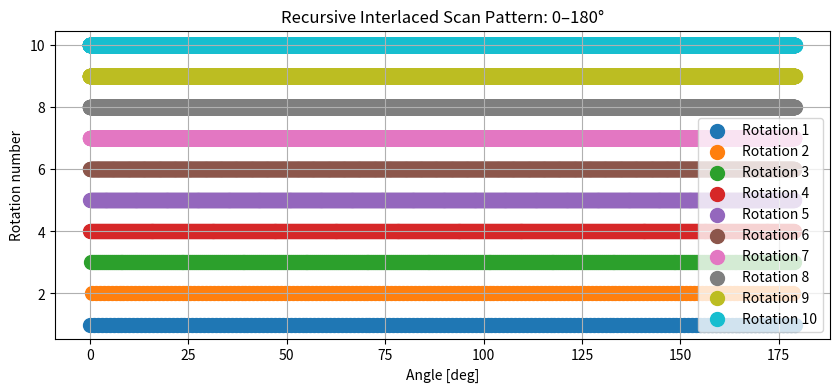
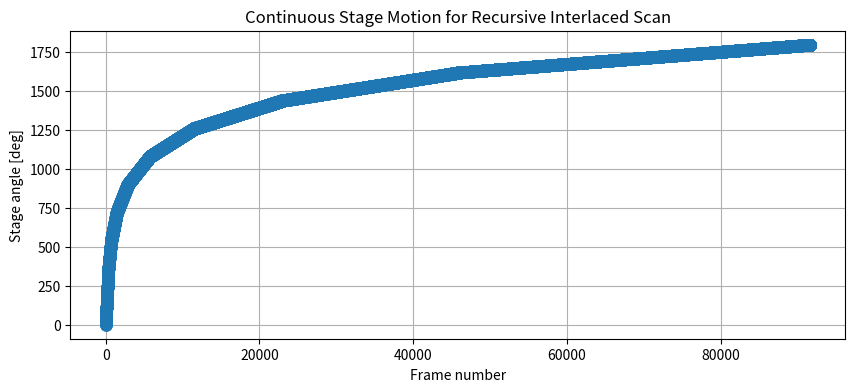

These charts were generated, in order, by the following Python code:
import matplotlib.pyplot as plt

# Parameters
N = 180   # frames in first rotation
n = 10    # number of rotations
total_range = 180

# Step 1: first rotation - uniform spacing
rotation1 = [i * total_range / N for i in range(N)]
angles = [rotation1]

# Step 2: subsequent rotations - recursive midpoint of all previous angles
for r in range(1, n):
    prev_all = sorted([a for rot in angles for a in rot])
    new_rotation = [(prev_all[i] + prev_all[i+1])/2 for i in range(len(prev_all)-1)]
    angles.append(new_rotation)

# Print interlaced pattern
print("Interlaced pattern within 0–180°:")
for r, a in enumerate(angles, start=1):
    print(f"Rotation {r}: {a}")

# Continuous stage positions
stage_positions = []
for r in range(n):
    base = r * total_range
    stage_positions.extend([a + base for a in angles[r]])

print("\nStage positions for continuous rotation:")
print(stage_positions)

# ---- Plots ----
# Plot interlaced angles within 0–180
plt.figure(figsize=(10, 4))
for r, rotation_angles in enumerate(angles):
    plt.scatter(rotation_angles, [r+1]*len(rotation_angles),
                label=f'Rotation {r+1}', s=100)
plt.xlabel('Angle [deg]')
plt.ylabel('Rotation number')
plt.title('Recursive Interlaced Scan Pattern: 0–180°')
plt.grid(True)
plt.legend(loc='lower right')
plt.show()

# Plot cumulative stage positions
plt.figure(figsize=(10, 4))
plt.plot(stage_positions, 'o-', markersize=8)
plt.xlabel('Frame number')
plt.ylabel('Stage angle [deg]')
plt.title('Continuous Stage Motion for Recursive Interlaced Scan')
plt.grid(True)
plt.show()


# import matplotlib.pyplot as plt

# # Parameters
# N = 18
# n = 3

# # First rotation: uniform spacing
# delta = 180 / N
# angles = [[i * delta for i in range(N)]]

# # Subsequent rotations: midpoints of previous rotation
# for r in range(1, n):
#     prev = angles[-1]
#     new_rotation = []
#     for i in range(N):
#         # For i < N-1, take midpoint between prev[i] and prev[i+1]
#         if i < N-1:
#             new_rotation.append((prev[i] + prev[i+1])/2)
#         else:
#             # For last point, extrapolate same spacing as previous interval
#             spacing = prev[1] - prev[0]
#             new_rotation.append(prev[-1] + spacing/2)
#     angles.append(new_rotation)

# # Print
# print("Interlaced pattern within 0–180°:")
# for r, a in enumerate(angles, start=1):
#     print(f"Rotation {r}: {a}")

# # Cumulative stage positions
# stage_positions = []
# for r in range(n):
#     base = r * 180
#     stage_positions.extend([a + base for a in angles[r]])

# print("\nStage positions for continuous rotation:")
# print(stage_positions)

# # Plots
# plt.figure(figsize=(10, 4))
# for r, rotation_angles in enumerate(angles):
#     plt.scatter(rotation_angles, [r+1]*len(rotation_angles), label=f'Rotation {r+1}', s=100)
# plt.xlabel('Angle [deg]')
# plt.ylabel('Rotation number')
# plt.title('True Interlaced Scan Pattern: 0–180°')
# plt.grid(True)
# plt.legend(loc='lower right')
# plt.show()

# plt.figure(figsize=(10, 4))
# plt.plot(stage_positions, 'o-', markersize=8)
# plt.xlabel('Frame number')
# plt.ylabel('Stage angle [deg]')
# plt.title('Continuous Stage Motion for True Interlaced Scan')
# plt.grid(True)
# plt.show()


# # import matplotlib.pyplot as plt

# # # Parameters
# # N = 6  # frames per rotation
# # n = 3  # number of rotations

# # # Interlaced delta per rotation
# # delta = 180 / N
# # offset = delta / n

# # # Generate interlaced angles (0–180°)
# # angles = []
# # for r in range(n):
# #     rotation_angles = [i * delta + r * offset for i in range(N)]
# #     angles.append(rotation_angles)

# # # Plot of 0–180° interlaced pattern
# # plt.figure(figsize=(10, 4))
# # for r, rotation_angles in enumerate(angles):
# #     plt.scatter(rotation_angles, [r+1]*len(rotation_angles), label=f'Rotation {r+1}', s=100)
# # plt.yticks(range(1, n+1))
# # plt.xlabel('Angle [deg]')
# # plt.ylabel('Rotation number')
# # plt.title(f'Interlaced Scan: N={N} frames, n={n} rotations')
# # plt.grid(True)
# # plt.legend(loc='lower right')
# # plt.show()

# # print("All interlaced angles (flattened):")
# # print(sorted([a for rot in angles for a in rot]))

# # # Continuous acquisition (within each rotation)
# # continuous_angles = [a for rot in angles for a in rot]
# # print("\nAngles for continuous rotation (acquisition order):")
# # print(continuous_angles)

# # # --- FIXED cumulative stage positions (no bumps) ---
# # stage_positions = []
# # for r in range(n):
# #     rotation_start = r * 180  # add 180° for each rotation
# #     for a in angles[r]:
# #         stage_positions.append(a + rotation_start)

# # print("\nStage positions for continuous rotation (cumulative, smooth):")
# # print(stage_positions)

# # # Plot continuous stage positions
# # plt.figure(figsize=(10, 4))
# # plt.plot(stage_positions, 'o-', markersize=8)
# # plt.xlabel('Frame number')
# # plt.ylabel('Stage angle [deg]')
# # plt.title('Cumulative Stage Positions for Continuous Interlaced Scan')
# # plt.grid(True)
# # plt.show()


# # # import numpy as np
# # # import matplotlib.pyplot as plt

# # # # # Parameters
# # # # N = 10  # frames per rotation
# # # # n = 3   # number of rotations

# # # # Parameters
# # # N = 10  # frames per 180° sweep
# # # n = 4   # number of sweeps

# # # step = 180.0 / N  # angular spacing for one sweep

# # # # Function to generate dyadic fractional offsets
# # # def dyadic_offsets(num_sweeps):
# # #     offsets = [0.0]
# # #     level = 1
# # #     while len(offsets) < num_sweeps:
# # #         new_offsets = [o + 1/(2**level) for o in range(0, 2**level, 2)]
# # #         offsets += new_offsets
# # #         level += 1
# # #     return offsets[:num_sweeps]

# # # # Generate the fractional offsets
# # # offsets = dyadic_offsets(n)

# # # # Generate angles for each sweep
# # # angles = []
# # # for r, frac in enumerate(offsets):
# # #     sweep_angles = [(i + frac) * step for i in range(N)]
# # #     angles.append(sweep_angles)

# # # # Flatten all into one list if needed
# # # all_angles = [a for sweep in angles for a in sweep]


# # # # Plot
# # # plt.figure(figsize=(10, 4))
# # # for r, rotation_angles in enumerate(angles):
# # #     plt.scatter(rotation_angles, [r+1]*len(rotation_angles), label=f'Rotation {r+1}', s=100)

# # # plt.yticks(range(1, n+1))
# # # plt.xlabel('Angle [deg]')
# # # plt.ylabel('Rotation number')
# # # plt.title(f'Interlaced Scan: N={N} frames/rotation, n={n} rotations')
# # # plt.grid(True)
# # # plt.legend(loc='lower right')
# # # plt.show()

# # # print("All interlaced angles (flattened):")
# # # print(sorted(all_angles))

# # # # # Cumulative stage positions for continuous rotations ---
# # # # stage_positions = []
# # # # for rotation_index in range(n):
# # # #     rotation_start = rotation_index * 180  # cumulative offset for physical stage
# # # #     stage_positions += [angle + rotation_start for angle in angles[rotation_index]]

# # # # print("\nStage positions for continuous rotation (cumulative):")
# # # # print(stage_positions)

# # # # --- NEW FIXED VERSION: Properly interlaced continuous rotation order ---
# # # # Interleave frames from all rotations so the stage moves smoothly
# # # interleaved_angles = []
# # # for i in range(N):
# # #     for r in range(n):
# # #         interleaved_angles.append(angles[r][i])

# # # # Compute cumulative stage positions (no bumps)
# # # stage_positions = []
# # # for idx, angle in enumerate(interleaved_angles):
# # #     rotation_index = idx // (N * n)  # not really needed, just clarity
# # #     stage_positions.append(angle)

# # # print("\nStage positions for continuous rotation (smooth, interleaved):")
# # # print(stage_positions)


# # # # Optional: plot cumulative stage positions
# # # plt.figure(figsize=(10, 4))
# # # plt.plot(stage_positions, 'o-', markersize=8)
# # # plt.xlabel('Frame number')
# # # plt.ylabel('Stage angle [deg]')
# # # plt.title('Cumulative Stage Positions for Continuous Interlaced Scan')
# # # plt.grid(True)
# # # plt.show()

# # # # print(np.diff(stage_positions))
